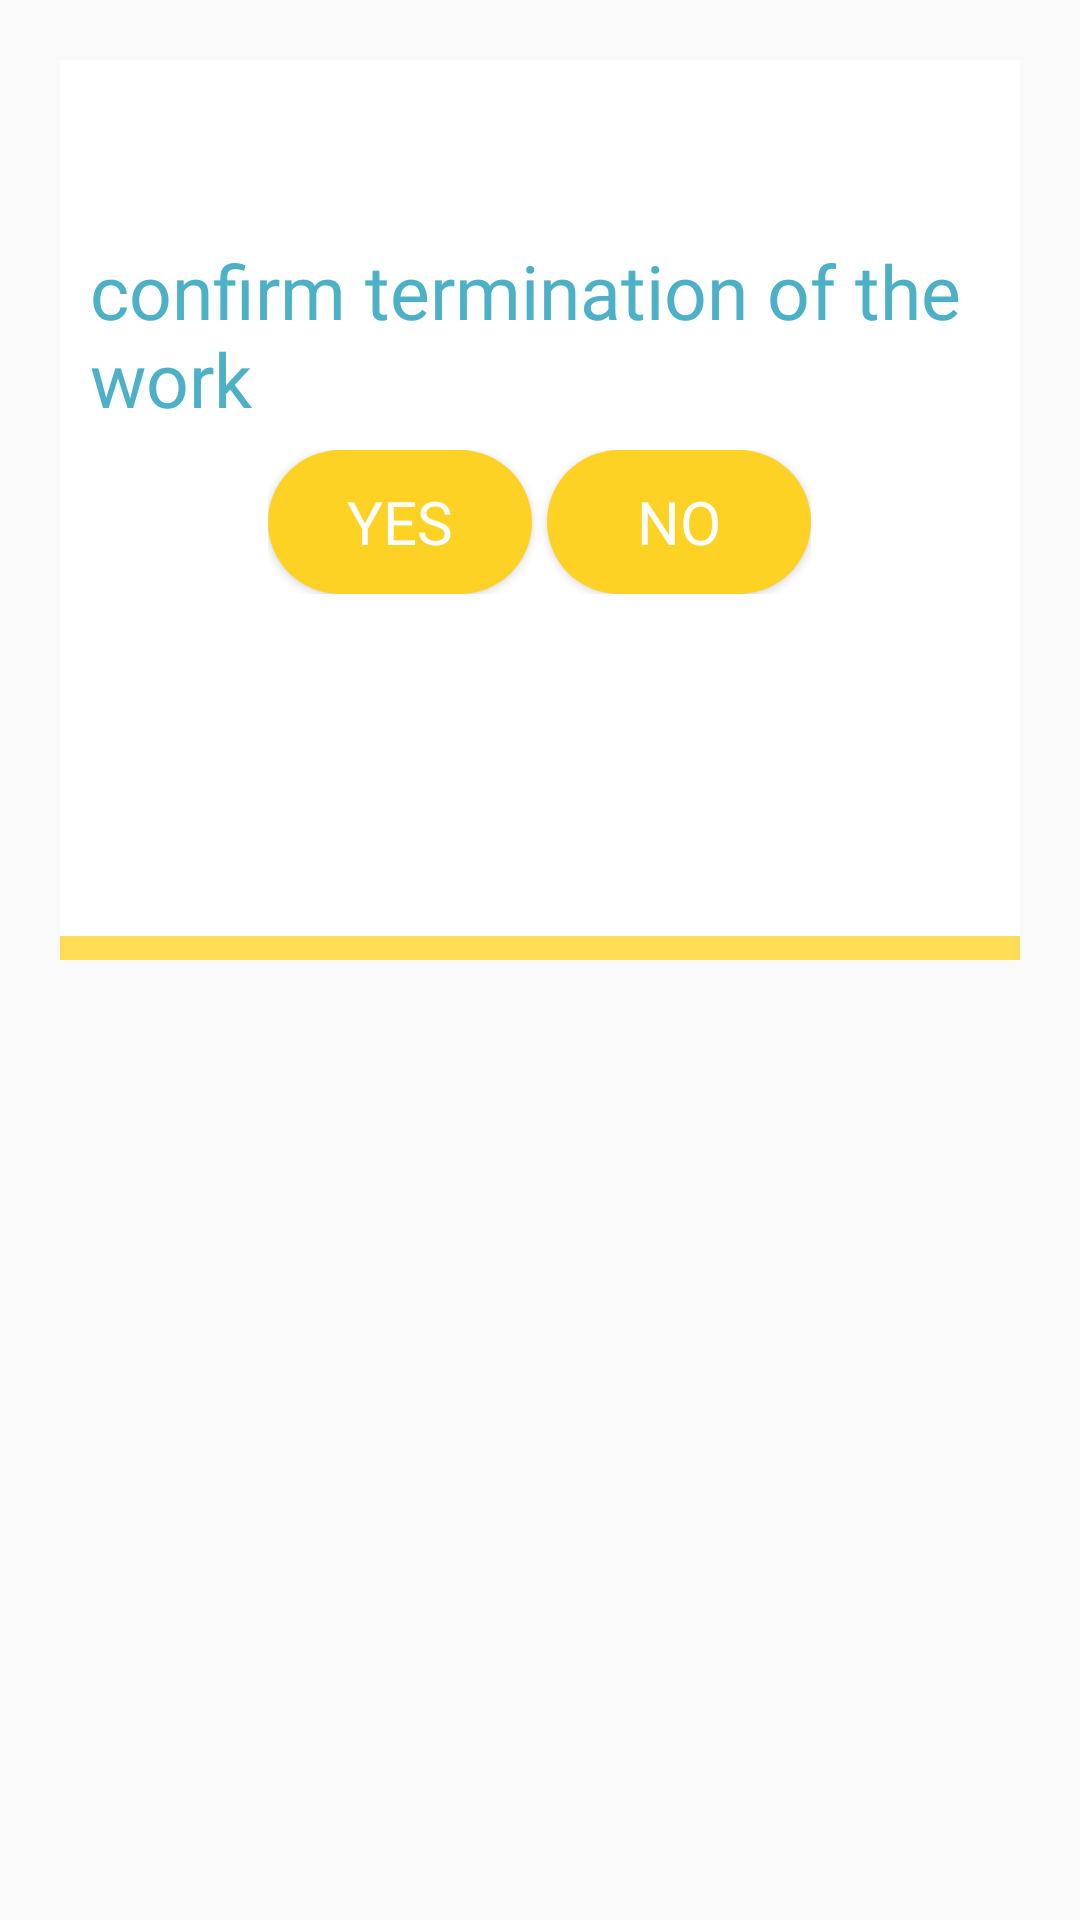

This screen was rendered from an Android layout file. Write that file and the resources it references.
<!-- AndroidManifest.xml: application theme AppTheme -->
<!-- res/layout/delete_dialog_layout.xml -->
<?xml version="1.0" encoding="utf-8"?>
<RelativeLayout xmlns:android="http://schemas.android.com/apk/res/android"
    android:layout_width="match_parent" android:layout_height="match_parent">

    <RelativeLayout
        android:layout_width="wrap_content"
        android:layout_height="300dp"
        android:layout_centerHorizontal="true"
        android:background="@drawable/bg"
        android:layout_margin="20dp"
        >
    <TextView
        android:id="@+id/textView"
        android:layout_width="wrap_content"
        android:layout_height="wrap_content"
        android:text="confirm termination of the work"
        android:textColor="@color/light_blue"
        android:layout_marginStart="20dp"
        android:fontFamily="@font/stc_bold"
        android:textSize="25sp"
        android:layout_centerHorizontal="true"
        android:layout_marginTop="60dp"
        />

        <LinearLayout
            android:layout_width="wrap_content"
            android:layout_height="wrap_content"
            android:orientation="horizontal"
            android:layout_marginTop="130dp"
            android:layout_centerHorizontal="true"
            >

    <Button
        android:id="@+id/yesBtn"
        android:layout_width="wrap_content"
        android:layout_height="wrap_content"
        android:text="YES"
        android:fontFamily="@font/stc_bold"
        android:textSize="20sp"
        android:textColor="#fff"
        android:layout_below="@id/textView"
        android:background="@drawable/yellow_btn"

        />

    <Button
        android:id="@+id/noBtn"
        android:layout_width="wrap_content"
        android:layout_height="wrap_content"
        android:text="NO"
        android:textSize="20sp"
        android:layout_marginStart="5dp"
        android:fontFamily="@font/stc_bold"
        android:textColor="#fff"
        android:background="@drawable/yellow_btn"
        android:layout_below="@id/textView"

        />

        </LinearLayout>
</RelativeLayout>
</RelativeLayout>
<!-- resources referenced by this layout -->
<resources>
  <color name="light_blue">#4cb0c6</color>
  <!-- drawable bg: png bitmap (drawable-v24, 13541 bytes) -->
  <!-- drawable yellow_btn (drawable) -->
  <?xml version="1.0" encoding="utf-8"?>
  <shape xmlns:android="http://schemas.android.com/apk/res/android" android:shape="rectangle">
  
      <solid android:color="@color/yellow"/>
      <corners android:radius="40dp"/>
  </shape>
  <style name="AppTheme" parent="Theme.AppCompat.Light.NoActionBar">
          
          <item name="colorPrimary">@color/baby_blue</item>
          <item name="colorPrimaryDark">@color/cyan</item>
          <item name="colorAccent">@color/yellow</item>
      </style>
  <color name="yellow">#FED224</color>
  <color name="baby_blue">#84d8da</color>
  <color name="cyan">#57cacd</color>
</resources>
